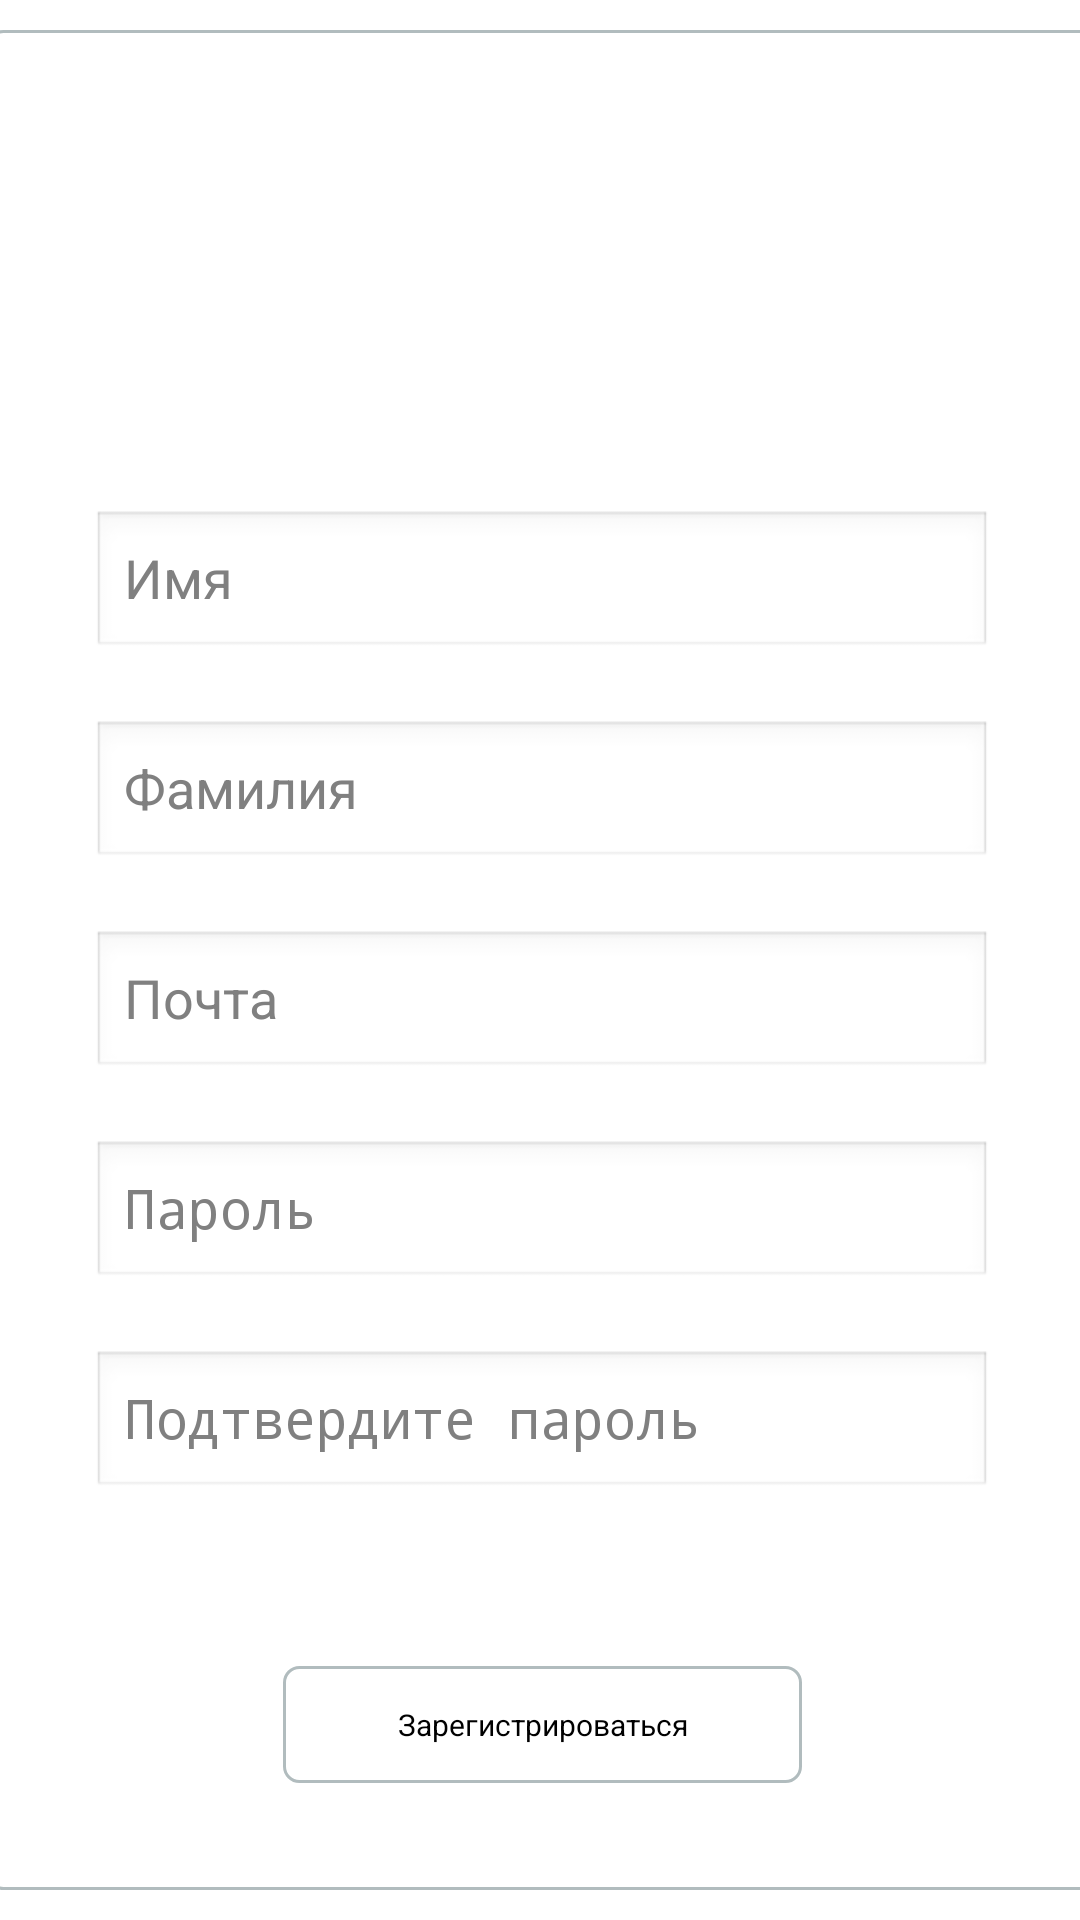

Write the Android layout XML for this screen, with the resource values it uses.
<!-- AndroidManifest.xml: activity theme Theme.Transparent -->
<!-- res/layout/activity_register.xml -->
<?xml version="1.0" encoding="utf-8"?>
<androidx.constraintlayout.widget.ConstraintLayout xmlns:android="http://schemas.android.com/apk/res/android"
    xmlns:app="http://schemas.android.com/apk/res-auto"
    xmlns:tools="http://schemas.android.com/tools"
    android:layout_width="match_parent"
    android:layout_height="match_parent"
    android:background="@color/transparent"
    tools:context=".RegisterActivity">

    <androidx.constraintlayout.widget.ConstraintLayout
        android:id="@+id/constraintLayout"
        android:layout_width="370dp"
        android:layout_height="620dp"
        android:background="@drawable/round_corner_slim"
        app:layout_constraintBottom_toBottomOf="parent"
        app:layout_constraintEnd_toEndOf="parent"
        app:layout_constraintHorizontal_bias="0.487"
        app:layout_constraintStart_toStartOf="parent"
        app:layout_constraintTop_toTopOf="parent">

        <Button
            android:id="@+id/registerButton"
            android:layout_width="173dp"
            android:layout_height="39dp"
            android:layout_marginTop="32dp"
            android:background="@drawable/round_corner_slim"
            android:onClick="onClick"
            android:text="Зарегистрироваться"
            android:textSize="10sp"
            app:layout_constraintBottom_toBottomOf="parent"
            app:layout_constraintEnd_toEndOf="parent"
            app:layout_constraintStart_toStartOf="parent"
            app:layout_constraintTop_toBottomOf="@+id/passwordConfiration"
            app:layout_constraintVertical_bias="0.393" />

        <EditText
            android:id="@+id/passwordConfiration"
            android:layout_width="300dp"
            android:layout_height="50dp"
            android:layout_marginTop="20dp"
            android:ems="10"
            android:hint="Подтвердите пароль"
            android:imeOptions="actionNext"
            android:inputType="textPassword"
            app:layout_constraintEnd_toEndOf="parent"
            app:layout_constraintStart_toStartOf="parent"
            app:layout_constraintTop_toBottomOf="@+id/password"
            android:singleLine="true"
            />

        <EditText
            android:id="@+id/password"
            android:layout_width="300dp"
            android:layout_height="50dp"
            android:layout_marginTop="20dp"
            android:ems="10"
            android:hint="@string/activity_login_password"
            android:imeOptions="actionNext"
            android:inputType="textPassword"
            app:layout_constraintEnd_toEndOf="parent"
            app:layout_constraintStart_toStartOf="parent"
            app:layout_constraintTop_toBottomOf="@+id/login"
            android:singleLine="true"
            />

        <EditText
            android:id="@+id/user_surname"
            android:layout_width="300dp"
            android:layout_height="50dp"
            android:layout_marginTop="20dp"
            android:hint="@string/userSurname"
            android:imeOptions="actionNext"
            app:layout_constraintEnd_toEndOf="parent"
            app:layout_constraintStart_toStartOf="parent"
            app:layout_constraintTop_toBottomOf="@+id/user_name"
            android:singleLine="true"
            />

        <EditText
            android:id="@+id/user_name"
            android:layout_width="300dp"
            android:layout_height="50dp"
            android:layout_marginTop="44dp"
            android:hint="@string/userName"
            android:imeOptions="actionNext"
            app:layout_constraintEnd_toEndOf="parent"
            app:layout_constraintStart_toStartOf="parent"
            app:layout_constraintTop_toBottomOf="@+id/reg_ico"
            android:singleLine="true"
            />

        <EditText
            android:id="@+id/login"
            android:layout_width="300dp"
            android:layout_height="50dp"
            android:layout_marginTop="20dp"
            android:hint="Почта"
            app:layout_constraintEnd_toEndOf="parent"
            app:layout_constraintStart_toStartOf="parent"
            app:layout_constraintTop_toBottomOf="@+id/user_surname"
            android:singleLine="true"
            />

        <ImageView
            android:id="@+id/reg_ico"
            android:layout_width="100dp"
            android:layout_height="100dp"
            android:layout_marginTop="16dp"
            app:layout_constraintEnd_toEndOf="parent"
            app:layout_constraintHorizontal_bias="0.501"
            app:layout_constraintStart_toStartOf="parent"
            app:layout_constraintTop_toTopOf="parent"
            app:srcCompat="@drawable/loginico" />

    </androidx.constraintlayout.widget.ConstraintLayout>

</androidx.constraintlayout.widget.ConstraintLayout>
<!-- resources referenced by this layout -->
<resources>
  <color name="transparent">#00000000</color>
  <!-- drawable round_corner_slim (drawable) -->
  <?xml version="1.0" encoding="utf-8"?>
  <shape xmlns:android="http://schemas.android.com/apk/res/android">
      <solid android:color="#FFFFFF"/>
      <corners android:radius="5dp"/>
      <stroke android:width="1dp" android:color="#B1BCBE" />
      <padding android:left="0dp" android:top="0dp" android:right="0dp" android:bottom="0dp" />
  </shape>
  <string name="activity_login_password">Пароль</string>
  <string name="userName">Имя</string>
  <string name="userSurname">Фамилия</string>
  <style name="Theme.Transparent" parent="android:Theme">
          <item name="android:windowIsTranslucent">true</item>
          <item name="android:windowBackground"> @color/transparent</item>
          <item name="android:windowContentOverlay">@null</item>
          <item name="android:windowNoTitle">true</item>
          <item name="android:windowIsFloating">true</item>
          <item name="android:backgroundDimEnabled">false</item>
      </style>
</resources>
